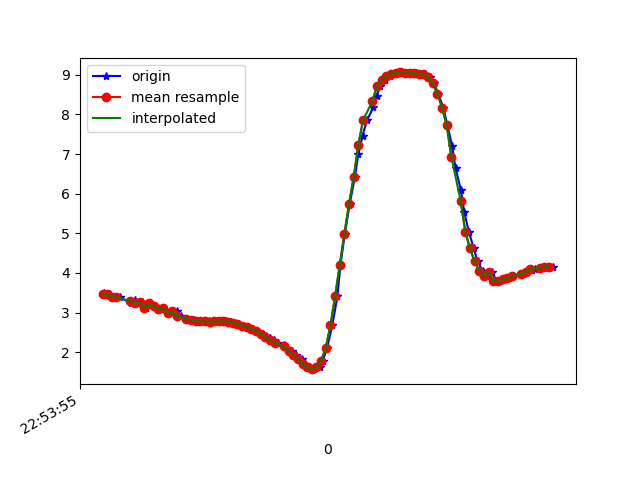

The file beside this chart, header and first rows:
1617836036045, 531679604887865, 3.4803233, -3.127869, 8.610681
1617836036055, 531679624118635, 3.43, -3.182, 8.611
1617836036073, 531679643349405, 3.467, -3.224, 8.58
1617836036092, 531679662714924, 3.392, -3.25, 8.601
1617836036115, 531679681945694, 3.386, -3.274, 8.594
1617836036162, 531679701176464, 3.237, -3.314, 8.636
1617836036179, 531679720407234, 3.325, -3.382, 8.576
1617836036180, 531679739638004, 3.257, -3.377, 8.604
1617836036194, 531679758868774, 3.248, -3.535, 8.544
1617836036208, 531679778099544, 3.268, -3.488, 8.555
1617836036226, 531679797330314, 3.124, -3.497, 8.605
1617836036244, 531679816561084, 3.228, -3.517, 8.559
1617836036267, 531679835791854, 3.165, -3.473, 8.6
1617836036283, 531679855022624, 3.085, -3.604, 8.576
1617836036301, 531679874253394, 3.116, -3.601, 8.565
1617836036320, 531679893484164, 2.988, -3.604, 8.61
1617836036345, 531679912714934, 3.035, -3.751, 8.53
1617836036359, 531679931945704, 3.027, -3.718, 8.547
1617836036378, 531679951176474, 2.906, -3.731, 8.583
1617836036401, 531679970407244, 2.846, -3.753, 8.594
1617836036419, 531679989638014, 2.821, -3.772, 8.594
1617836036435, 531680008868784, 2.804, -3.79, 8.592
1617836036454, 531680028099554, 2.791, -3.793, 8.595
1617836036473, 531680047330324, 2.78, -3.787, 8.601
1617836036496, 531680066561094, 2.774, -3.779, 8.606
1617836036515, 531680085791864, 2.773, -3.776, 8.608
1617836036533, 531680105022634, 2.775, -3.776, 8.607
1617836036549, 531680124253404, 2.779, -3.772, 8.608
1617836036572, 531680143484174, 2.779, -3.76, 8.613
1617836036593, 531680162714944, 2.77, -3.746, 8.622
1617836036606, 531680181945714, 2.748, -3.734, 8.634
1617836036625, 531680201176484, 2.711, -3.725, 8.65
1617836036644, 531680220407254, 2.671, -3.72, 8.664
1617836036665, 531680239638024, 2.631, -3.719, 8.677
1617836036686, 531680258868794, 2.588, -3.716, 8.691
1617836036701, 531680278099564, 2.534, -3.71, 8.709
1617836036720, 531680297330334, 2.468, -3.708, 8.729
1617836036745, 531680316561104, 2.405, -3.737, 8.735
1617836036758, 531680335791874, 2.352, -3.81, 8.717
1617836036777, 531680355022644, 2.296, -3.91, 8.688
1617836036796, 531680374253414, 2.239, -4.011, 8.657
1617836036821, 531680393484184, 2.179, -4.097, 8.632
1617836036835, 531680412714954, 2.107, -4.154, 8.622
1617836036853, 531680431945724, 2.022, -4.183, 8.628
1617836036872, 531680451176494, 1.925, -4.194, 8.646
1617836036896, 531680470407264, 1.817, -4.19, 8.671
1617836036911, 531680489638034, 1.708, -4.189, 8.693
1617836036930, 531680508868804, 1.615, -4.194, 8.709
1617836036948, 531680528099574, 1.57, -4.152, 8.737
1617836036973, 531680547330344, 1.62, -4.005, 8.796
1617836036987, 531680566561114, 1.78, -3.681, 8.906
1617836037006, 531680585791884, 2.114, -3.193, 9.021
1617836037028, 531680605022654, 2.677, -2.726, 9.024
1617836037050, 531680624253424, 3.409, -2.306, 8.894
1617836037063, 531680643484194, 4.199, -1.878, 8.653
1617836037082, 531680662714964, 4.99, -1.417, 8.314
1617836037103, 531680681945734, 5.743, -0.9458, 7.884
1617836037125, 531680701176504, 6.421, -0.4873, 7.388
1617836037140, 531680720407274, 6.996, -0.05975, 6.862
1617836037158, 531680739638044, 7.465, 0.3102, 6.342
1617836037177, 531680758868814, 7.851, 0.6159, 5.833
... 41 more rows
